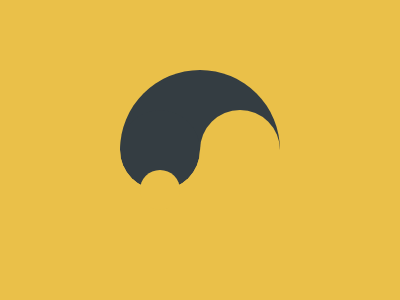

Give the HTML and CSS whose rendering is this image.

<!-- 100% match, 1035 characters  -->
<div class="container">
  <div class="large-circle"></div>
  <div class="large-circle-lack"></div>
  <div class="small-circle"></div>
  <div class="small-circle-lack"></div>
</div>

<style>
  body {
    background: #EAC049;
  }

.large-circle {
  position: absolute;
  width: 160px;
  height: 160px;
  background-color: #343D42;
  border-radius: 50%;
  top: 70px;
  left: 120px;
  clip-path: polygon(0% 0%, 100% 0%, 100% 50%, 0% 50%); /* Cuts the bottom */
}
.large-circle-lack {
  position: absolute;
  top: 110px;
  left: 200px;
  width: 80px;
  height: 80px;
  background: #EAC049;
  border-radius: 50%;
  clip-path: polygon(0% 0%, 100% 0%, 100% 50%, 0% 50%); /* Cuts the bottom */
}
.small-circle {
  position: absolute;
  width: 80px;
  height: 80px;
  background-color: #343D42;
  border-radius: 50%;
  top: 110px;
  left: 120px;
  clip-path: circle(50% at 50% 50%);
}
  .small-circle-lack {
  position: absolute;
  top: 170px;
  left: 140px;
  width: 40px;
  height: 40px;
  background: #EAC049;
  border-radius: 50%;
}
</style>
